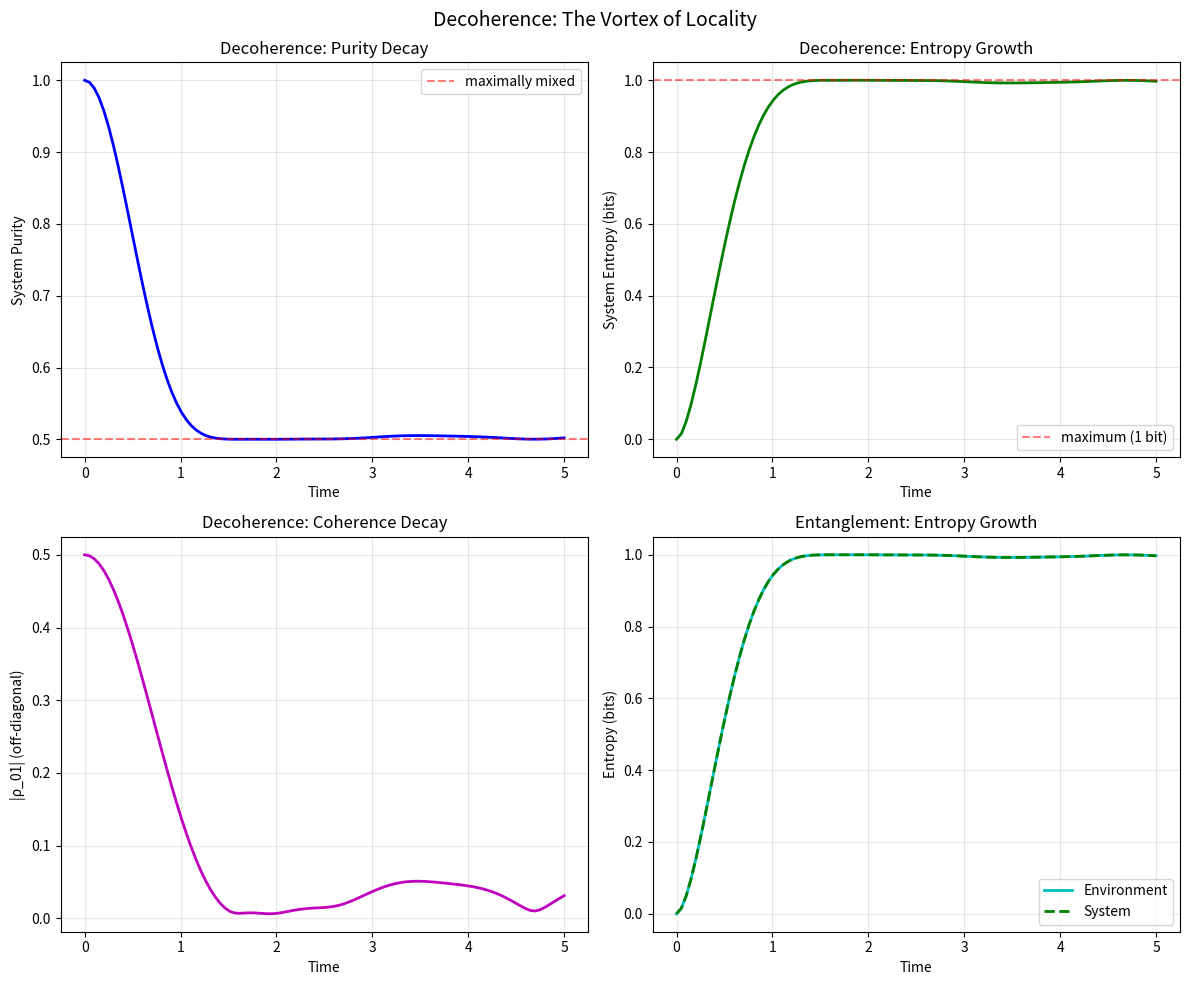

Source code (Python):
"""
Decoherence Demo: Watching the Vortex Form

The key physics:
- System starts in superposition |+⟩ = (|0⟩ + |1⟩)/√2
- Environment starts in definite state |0⟩
- Interaction: conditioned on system being |1⟩, environment rotates
- Result: environment becomes correlated with system → entanglement
- From system's perspective: coherence is lost, it looks mixed

This is how pointer states form:
- States that DON'T trigger environment change stay coherent
- States that trigger DIFFERENT environment responses decohere
"""

import numpy as np
from scipy.linalg import expm
import matplotlib.pyplot as plt

# Pauli matrices
I = np.eye(2, dtype=complex)
X = np.array([[0, 1], [1, 0]], dtype=complex)
Y = np.array([[0, -1j], [1j, 0]], dtype=complex)
Z = np.array([[1, 0], [0, -1]], dtype=complex)

def tensor(*args):
    result = args[0]
    for m in args[1:]:
        result = np.kron(result, m)
    return result

def partial_trace(rho, dims, keep):
    """Partial trace using einsum"""
    n = len(dims)
    keep = sorted(keep)
    trace_out = [i for i in range(n) if i not in keep]
    
    if not trace_out:
        return rho.copy()
    
    shape = list(dims) + list(dims)
    rho_t = rho.reshape(shape)
    
    # Build einsum
    in_idx = list(range(2*n))
    for t in trace_out:
        in_idx[n + t] = t
    
    out_idx = keep + [n + k for k in keep]
    
    chars = 'abcdefghijklmnop'
    in_str = ''.join(chars[i] for i in in_idx)
    out_str = ''.join(chars[i] for i in out_idx)
    
    result = np.einsum(f"{in_str}->{out_str}", rho_t)
    d = int(np.prod([dims[k] for k in keep]))
    return result.reshape(d, d)

def purity(rho):
    return np.real(np.trace(rho @ rho))

def von_neumann_entropy(rho):
    eigs = np.linalg.eigvalsh(rho)
    eigs = eigs[eigs > 1e-12]
    return -np.sum(eigs * np.log2(eigs))

#==============================================================================
# SETUP: 1 system qubit + multiple environment qubits
#==============================================================================

n_env = 5  # More environment qubits = more thorough decoherence
n_total = 1 + n_env

print("="*60)
print("WATCHING DECOHERENCE HAPPEN")
print("="*60)
print(f"\nSystem: 1 qubit")
print(f"Environment: {n_env} qubits")

# Hamiltonian: System-conditioned rotations of environment
# H = sum_i (|1><1|_sys ⊗ X_i) 
# When system is |1>, each environment qubit rotates

H = np.zeros((2**n_total, 2**n_total), dtype=complex)

# Projector onto |1⟩ for system
P1 = np.array([[0, 0], [0, 1]], dtype=complex)

coupling_strengths = [1.0, 0.8, 0.6, 0.4, 0.2]  # Different strengths

for i in range(n_env):
    ops = [P1] + [I]*n_env
    ops[1 + i] = X
    J = coupling_strengths[i] if i < len(coupling_strengths) else 0.5
    H += J * tensor(*ops)

# Also add some environment self-dynamics (makes it more realistic)
for i in range(n_env):
    ops = [I] + [I]*n_env
    ops[1 + i] = Z
    H += 0.1 * tensor(*ops)

print("\nHamiltonian: conditional X rotations + environment Z terms")

#==============================================================================
# INITIAL STATE: |+⟩ ⊗ |00...0⟩
#==============================================================================

plus = np.array([1, 1], dtype=complex) / np.sqrt(2)
zero = np.array([1, 0], dtype=complex)

psi0 = plus
for _ in range(n_env):
    psi0 = np.kron(psi0, zero)

print(f"\nInitial state: |+⟩ ⊗ |00...0⟩")
print("  System: coherent superposition")
print("  Environment: definite ground state")

#==============================================================================
# EVOLUTION
#==============================================================================

times = np.linspace(0, 5, 100)
dt = times[1] - times[0]
U_dt = expm(-1j * H * dt)

# Storage
purities = []
entropies = []
coherences = []
env_entropies = []

psi = psi0.copy()
dims = [2] * n_total

print("\n" + "-"*60)
print("EVOLUTION")
print("-"*60)

for i, t in enumerate(times):
    rho = np.outer(psi, psi.conj())
    
    # System reduced density matrix
    rho_sys = partial_trace(rho, dims, [0])
    
    # Environment reduced density matrix
    rho_env = partial_trace(rho, dims, list(range(1, n_total)))
    
    purities.append(purity(rho_sys))
    entropies.append(von_neumann_entropy(rho_sys))
    coherences.append(np.abs(rho_sys[0, 1]))
    env_entropies.append(von_neumann_entropy(rho_env))
    
    if i % 20 == 0:
        print(f"t={t:.2f}: purity={purities[-1]:.4f}, S={entropies[-1]:.4f}, |coh|={coherences[-1]:.4f}")
    
    psi = U_dt @ psi

#==============================================================================
# RESULTS
#==============================================================================

print("\n" + "="*60)
print("RESULTS")
print("="*60)

print(f"\nInitial system purity: {purities[0]:.4f}")
print(f"Final system purity:   {purities[-1]:.4f}")
print(f"\nInitial system entropy: {entropies[0]:.4f} bits")
print(f"Final system entropy:   {entropies[-1]:.4f} bits")
print(f"  (Maximum possible: 1.0 bits)")
print(f"\nInitial coherence: {coherences[0]:.4f}")
print(f"Final coherence:   {coherences[-1]:.4f}")

# What are the pointer states?
print("\n" + "-"*60)
print("POINTER STATE ANALYSIS")
print("-"*60)

rho_final = np.outer(psi, psi.conj())
rho_sys_final = partial_trace(rho_final, dims, [0])

print("\nFinal system density matrix:")
print(f"  ρ_00 = {rho_sys_final[0,0]:.4f}")
print(f"  ρ_01 = {rho_sys_final[0,1]:.4f}")
print(f"  ρ_10 = {rho_sys_final[1,0]:.4f}")
print(f"  ρ_11 = {rho_sys_final[1,1]:.4f}")

eigs, vecs = np.linalg.eigh(rho_sys_final)
print(f"\nEigenvalues: {eigs}")
print("Pointer states are eigenstates of reduced density matrix:")
for i, (e, v) in enumerate(zip(eigs[::-1], vecs.T[::-1])):
    if e > 0.01:
        print(f"  λ={e:.4f}: |ψ⟩ = {v[0]:.3f}|0⟩ + {v[1]:.3f}|1⟩")

#==============================================================================
# PLOT
#==============================================================================

fig, axes = plt.subplots(2, 2, figsize=(12, 10))

ax = axes[0, 0]
ax.plot(times, purities, 'b-', linewidth=2)
ax.axhline(y=0.5, color='r', linestyle='--', alpha=0.5, label='maximally mixed')
ax.set_xlabel('Time')
ax.set_ylabel('System Purity')
ax.set_title('Decoherence: Purity Decay')
ax.legend()
ax.grid(True, alpha=0.3)

ax = axes[0, 1]
ax.plot(times, entropies, 'g-', linewidth=2)
ax.axhline(y=1.0, color='r', linestyle='--', alpha=0.5, label='maximum (1 bit)')
ax.set_xlabel('Time')
ax.set_ylabel('System Entropy (bits)')
ax.set_title('Decoherence: Entropy Growth')
ax.legend()
ax.grid(True, alpha=0.3)

ax = axes[1, 0]
ax.plot(times, coherences, 'm-', linewidth=2)
ax.set_xlabel('Time')
ax.set_ylabel('|ρ_01| (off-diagonal)')
ax.set_title('Decoherence: Coherence Decay')
ax.grid(True, alpha=0.3)

ax = axes[1, 1]
ax.plot(times, env_entropies, 'c-', linewidth=2, label='Environment')
ax.plot(times, entropies, 'g--', linewidth=2, label='System')
ax.set_xlabel('Time')
ax.set_ylabel('Entropy (bits)')
ax.set_title('Entanglement: Entropy Growth')
ax.legend()
ax.grid(True, alpha=0.3)

plt.suptitle('Decoherence: The Vortex of Locality', fontsize=14)
plt.tight_layout()
plt.savefig('decoherence_vortex.png', dpi=150)
print("\nSaved: decoherence_vortex.png")

#==============================================================================
# THE PICTURE
#==============================================================================

print("\n" + "="*60)
print("WHAT WE'RE SEEING")
print("="*60)
print("""
The system starts in superposition: |0⟩ + |1⟩

The interaction is CONDITIONAL:
  - If system is |0⟩: environment does nothing
  - If system is |1⟩: environment rotates

After evolution:
  |0⟩|env_A⟩ + |1⟩|env_B⟩

where env_A ≠ env_B.

From the SYSTEM's perspective:
  - It can't see the environment
  - It only sees its reduced density matrix
  - The coherence (|0⟩⟨1| term) is suppressed
  - It looks MIXED even though the global state is pure

This is decoherence. The "vortex" that pulls superposition
into definiteness. Not by collapse - by entanglement.

The POINTER STATES are |0⟩ and |1⟩ because:
  - These are the states that trigger DIFFERENT environment responses
  - Superpositions of them become entangled with environment
  - Only they remain as "valid" classical outcomes
""")

plt.show()